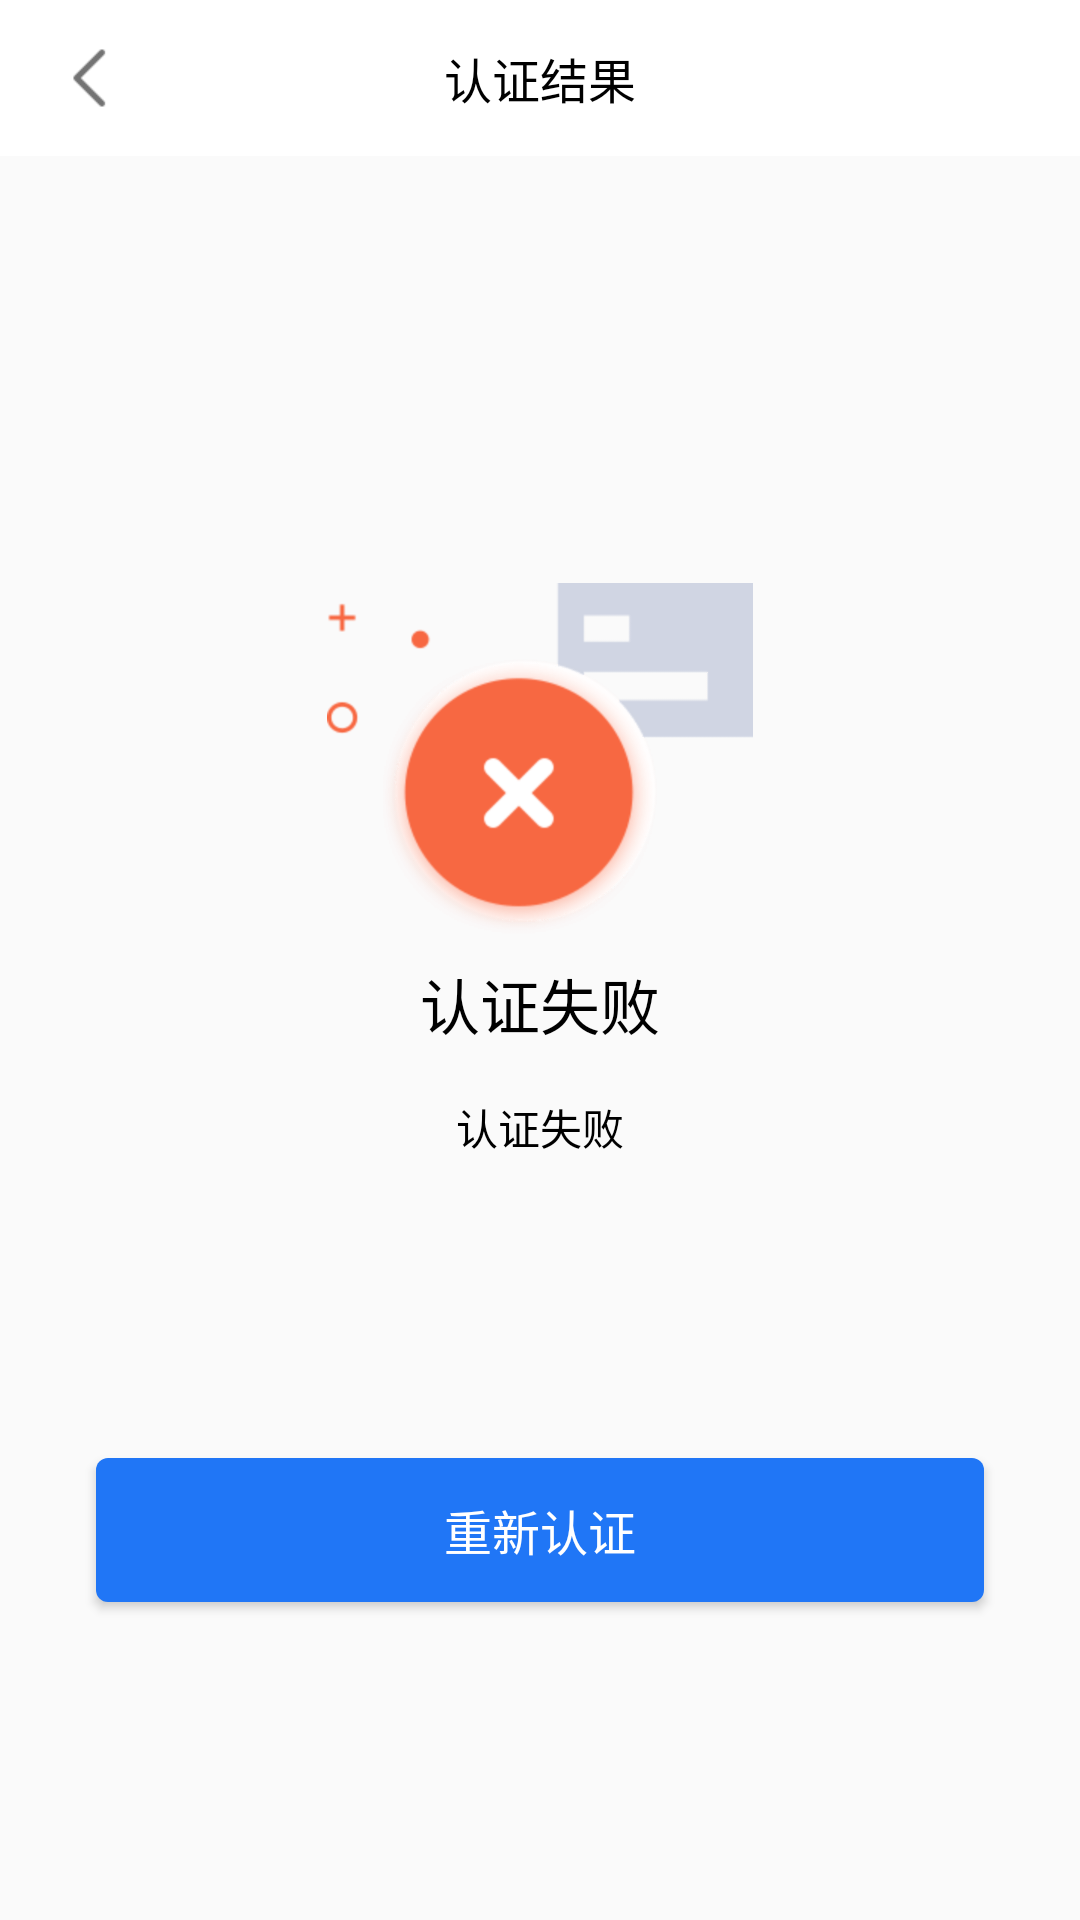

Android layout source for this screen:
<!-- AndroidManifest.xml: application theme Theme.CLSDKCoreDemo -->
<!-- res/layout/activity_real_people_verify_failed.xml -->
<?xml version="1.0" encoding="utf-8"?>
<RelativeLayout xmlns:android="http://schemas.android.com/apk/res/android"
    xmlns:tools="http://schemas.android.com/tools"
    android:layout_width="match_parent"
    android:layout_height="match_parent"
    tools:context=".activity.RealPeopleVerifyFailed">

    <include layout="@layout/common_title_layout" />

    <ImageView
        android:id="@+id/ivFailed"
        android:layout_width="142dp"
        android:layout_height="118dp"
        android:layout_below="@+id/llTitle"
        android:layout_centerHorizontal="true"
        android:layout_marginTop="142dp"
        android:src="@drawable/icon_verify_failed" />

    <TextView
        android:id="@+id/tvFailed"
        android:layout_width="wrap_content"
        android:layout_height="wrap_content"
        android:layout_below="@+id/ivFailed"
        android:layout_centerHorizontal="true"
        android:layout_marginTop="8dp"
        android:text="认证失败"
        android:textColor="#000000"
        android:textSize="20sp" />

    <TextView
        android:id="@+id/tvFailedReason"
        android:layout_width="wrap_content"
        android:layout_height="wrap_content"
        android:layout_below="@+id/tvFailed"
        android:layout_centerHorizontal="true"
        android:layout_marginTop="16dp"
        android:text="认证失败"
        android:textColor="#000000"
        android:textSize="14sp" />

    <Button
        android:id="@+id/btnVerifyAgain"
        android:layout_width="match_parent"
        android:layout_height="wrap_content"
        android:layout_below="@id/tvFailedReason"
        android:layout_marginStart="32dp"
        android:layout_marginLeft="32dp"
        android:layout_marginTop="100dp"
        android:layout_marginEnd="32dp"
        android:layout_marginRight="32dp"
        android:background="@drawable/ocr_blue_button_selector"
        android:text="重新认证"
        android:textColor="#FFFFFF"
        android:textSize="16sp" />
</RelativeLayout>
<!-- res/layout/common_title_layout.xml (included above) -->
<?xml version="1.0" encoding="utf-8"?>
<LinearLayout xmlns:android="http://schemas.android.com/apk/res/android"
    android:id="@+id/llTitle"
    android:layout_width="match_parent"
    android:fitsSystemWindows="true"
    android:layout_height="wrap_content"
    android:background="#ffffff"
    android:orientation="vertical">

    <RelativeLayout
        android:id="@+id/rl_title"
        android:layout_width="match_parent"
        android:layout_height="52dp">

        <ImageView
            android:id="@+id/img_btn_back"
            android:layout_width="24dp"
            android:layout_height="24dp"
            android:layout_centerVertical="true"
            android:layout_marginLeft="20dp"
            android:scaleType="centerCrop"
            android:src="@drawable/icon_back_button" />

        <TextView
            android:id="@+id/tvTitle"
            android:layout_width="wrap_content"
            android:layout_height="wrap_content"
            android:layout_centerInParent="true"
            android:text="认证结果"
            android:textColor="@android:color/black"
            android:textSize="16sp" />
    </RelativeLayout>

</LinearLayout>
<!-- resources referenced by this layout -->
<resources>
  <!-- drawable icon_back_button: png bitmap (drawable-xhdpi, 179 bytes) -->
  <!-- drawable icon_verify_failed: png bitmap (drawable-xhdpi, 18610 bytes) -->
  <!-- drawable ocr_blue_button_selector (drawable) -->
  <?xml version="1.0" encoding="utf-8"?>
  <selector xmlns:android="http://schemas.android.com/apk/res/android">
      <item android:state_pressed="false">
          <shape>
              <corners android:radius="4dp" />
              <solid android:color="#2076f6" />
          </shape>
      </item>
  
      <item android:state_pressed="true">
          <shape>
              <corners android:radius="4dp" />
              <solid android:color="#3a68f8" />
          </shape>
      </item>
  </selector>
  <style name="Theme.CLSDKCoreDemo" parent="Theme.AppCompat.Light.NoActionBar">
          
          <item name="colorPrimary">@color/purple_500</item>
          <item name="colorAccent">@color/purple_700</item>
          <item name="colorPrimaryDark">@color/white</item>
          <item name="android:windowLightStatusBar" tools:ignore="NewApi">true</item>
      </style>
  <color name="purple_500">#FF6200EE</color>
  <color name="purple_700">#FF3700B3</color>
  <color name="white">#FFFFFFFF</color>
</resources>
